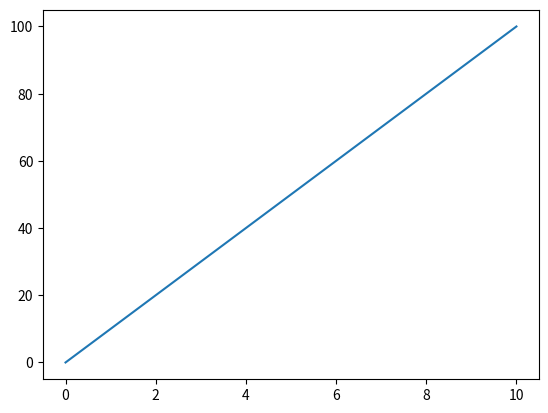

This chart was generated by the following Python code:
import matplotlib.pyplot as plt

x = [0, 5, 10]
y = [0, 50, 100]

plt.plot(x, y)
plt.show()